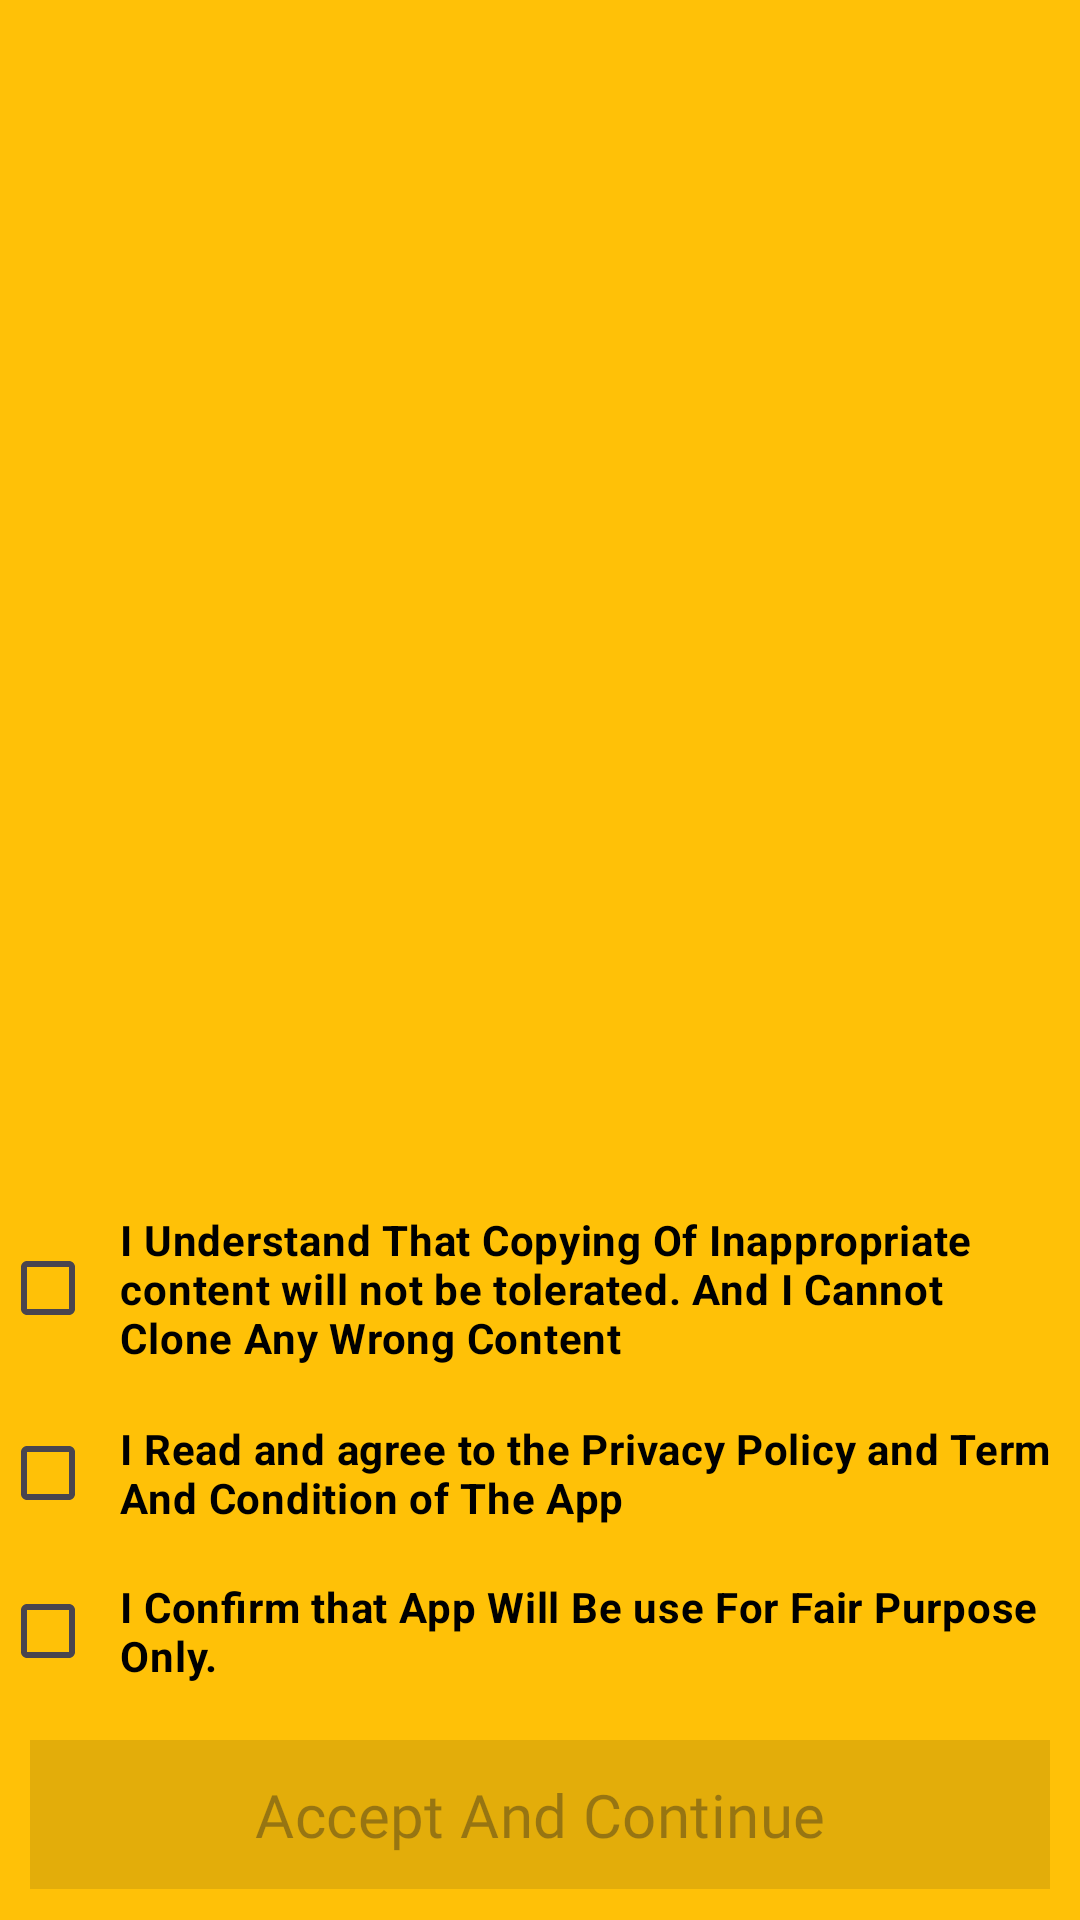

Layout XML and referenced resources for this Android screen:
<!-- AndroidManifest.xml: application theme Theme.MultiSpaceDualParallelSpace -->
<!-- res/layout/dialog_terms.xml -->
<LinearLayout xmlns:android="http://schemas.android.com/apk/res/android"
    xmlns:app="http://schemas.android.com/apk/res-auto"
    android:layout_width="match_parent"
    android:layout_height="match_parent"
    android:background="#FFC107"
    android:orientation="vertical"
    android:weightSum="5">

    <ScrollView
        android:layout_width="match_parent"
        android:layout_height="wrap_content"
        android:layout_weight="4.9">

        <TextView
            android:id="@+id/textViewHtml"
            android:layout_width="match_parent"
            android:layout_height="wrap_content"
            android:layout_margin="10dp"
            android:text=""
            android:textColor="@color/black"
            android:textSize="12sp" />

    </ScrollView>

    <LinearLayout
        android:layout_width="wrap_content"
        android:layout_height="wrap_content"
        android:layout_weight=".1"
        android:orientation="vertical">

        <CheckBox
            android:id="@+id/checkbox1"
            android:layout_width="wrap_content"
            android:layout_height="wrap_content"
            android:layout_weight=".05"
            android:padding="8dp"
            android:text="I Understand That Copying Of Inappropriate content will not be tolerated. And I Cannot Clone Any Wrong Content"
            android:textColor="@color/black"
            android:textStyle="bold" />

        <CheckBox
            android:id="@+id/checkbox2"
            android:layout_width="wrap_content"
            android:layout_height="wrap_content"
            android:layout_weight=".025"
            android:padding="8dp"
            android:text="I Read and agree to the Privacy Policy and Term And Condition of The App"
            android:textColor="@color/black"
            android:textStyle="bold" />

        <CheckBox
            android:id="@+id/checkbox3"
            android:layout_width="wrap_content"
            android:layout_height="wrap_content"
            android:layout_weight=".025"
            android:padding="8dp"
            android:text="I Confirm that App Will Be use For Fair Purpose Only."
            android:textColor="@color/black"
            android:textStyle="bold" />


        <com.google.android.material.button.MaterialButton
            android:id="@+id/button_accept"
            android:layout_width="match_parent"
            android:layout_height="wrap_content"
            android:layout_margin="10dp"
            android:layout_weight=".025"
            android:background="@color/black"
            android:enabled="false"
            android:fontFamily="@font/carter_one"
            android:text="Accept And Continue"
            android:textSize="20sp"
            app:cornerRadius="0dp" />


    </LinearLayout>


</LinearLayout>
<!-- resources referenced by this layout -->
<resources>
  <style name="Theme.MultiSpaceDualParallelSpace" parent="Base.Theme.MultiSpaceDualParallelSpace" />
  <style name="Base.Theme.MultiSpaceDualParallelSpace" parent="Theme.Material3.DayNight.NoActionBar">
           <item name="colorPrimary">@color/black</item>
      </style>
  <!-- not gathered from this repository: default colours our renderer supplied (Android Studio template values) -->
  <color name="black">#FF000000</color>
</resources>
